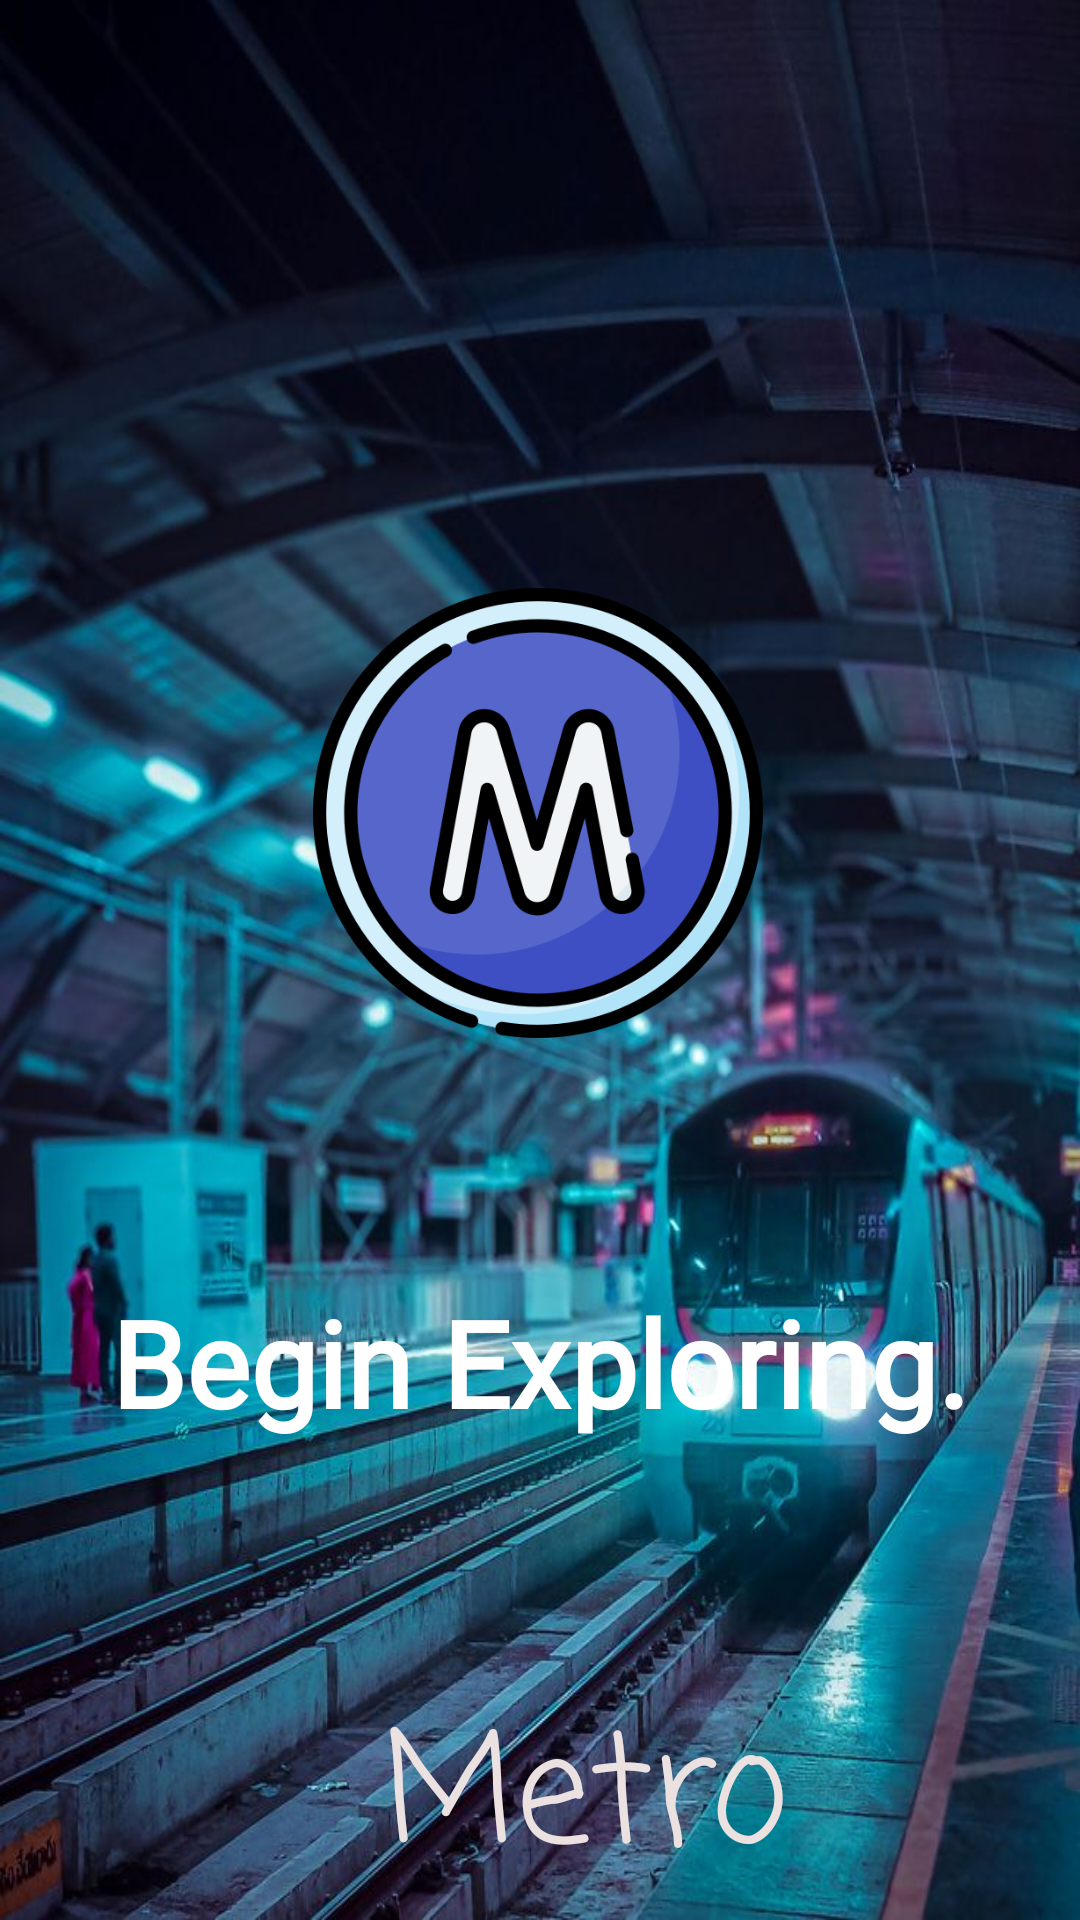

Android layout source for this screen:
<!-- AndroidManifest.xml: application theme Theme.SignUpLoginRealtime -->
<!-- res/layout/activity_main.xml -->
<?xml version="1.0" encoding="utf-8"?>
<androidx.constraintlayout.widget.ConstraintLayout xmlns:android="http://schemas.android.com/apk/res/android"
    xmlns:app="http://schemas.android.com/apk/res-auto"
    xmlns:tools="http://schemas.android.com/tools"
    android:layout_width="match_parent"
    android:layout_height="match_parent"
    tools:context=".MainActivity"
    android:background="@drawable/background_image">

    <ImageView
        android:id="@+id/imageView"
        android:layout_width="150dp"
        android:layout_height="150dp"
        android:layout_marginStart="10dp"
        android:layout_marginTop="196dp"
        android:layout_marginEnd="10dp"
        android:src="@drawable/logo_metro"
        app:layout_constraintEnd_toEndOf="parent"
        app:layout_constraintHorizontal_bias="0.497"
        app:layout_constraintStart_toStartOf="parent"
        app:layout_constraintTop_toTopOf="parent" />

    <TextView
        android:id="@+id/hereto_begin"
        android:layout_width="match_parent"
        android:layout_height="wrap_content"
        android:fontFamily="@font/inter"
        android:gravity="center_horizontal"
        android:text="@string/msg_here_to_begin"
        android:textColor="@color/white_A700"
        android:textFontWeight="700"
        android:textSize="@dimen/_40pxh"
        app:layout_constraintBottom_toTopOf="@+id/textView"
        app:layout_constraintEnd_toEndOf="parent"
        app:layout_constraintStart_toStartOf="parent"
        app:layout_constraintTop_toBottomOf="@+id/imageView"
        tools:targetApi="p" />

    <TextView
        android:id="@+id/textView"
        android:layout_width="wrap_content"
        android:layout_height="wrap_content"
        android:layout_marginTop="216dp"
        android:fontFamily="casual"
        android:text="Metro"
        android:textAlignment="center"
        android:textColor="#ECE1E1"
        android:textSize="50sp"
        app:layout_constraintEnd_toEndOf="parent"
        app:layout_constraintHorizontal_bias="0.565"
        app:layout_constraintStart_toStartOf="parent"
        tools:targetApi="p"
        android:textFontWeight="400"
        app:layout_constraintTop_toBottomOf="@+id/imageView" />

    <TextView
        android:id="@+id/textView2"
        android:layout_width="wrap_content"
        android:layout_height="wrap_content"
        android:fontFamily="casual"
        android:text="Find Your Metro"
        android:textAlignment="center"
        android:textColor="#EDE3E3"
        android:textSize="18sp"
        android:textStyle="bold"
        app:layout_constraintEnd_toEndOf="parent"
        app:layout_constraintHorizontal_bias="0.575"
        app:layout_constraintStart_toStartOf="parent"
        app:layout_constraintTop_toBottomOf="@+id/textView" />

</androidx.constraintlayout.widget.ConstraintLayout>
<!-- resources referenced by this layout -->
<resources>
  <color name="white_A700">#ffffff</color>
  <dimen name="_40pxh">40.0sp</dimen>
  <!-- drawable background_image: jpg bitmap (drawable-v24, 106557 bytes) -->
  <!-- drawable logo_metro: png bitmap (drawable, 58151 bytes) -->
  <string name="msg_here_to_begin">Begin Exploring.</string>
  <style name="Theme.SignUpLoginRealtime" parent="Base.Theme.SignUpLoginRealtime" />
  <style name="Base.Theme.SignUpLoginRealtime" parent="Theme.Material3.DayNight.NoActionBar">
          
          <item name="colorPrimary">@color/lavender</item>
          <item name="colorPrimaryVariant">@color/lavender</item>
          <item name="colorOnPrimary">@color/white</item>
          
          <item name="colorSecondary">@color/teal_200</item>
          <item name="colorSecondaryVariant">@color/teal_700</item>
          <item name="colorOnSecondary">@color/black</item>
          
          <item name="android:statusBarColor">?attr/colorPrimaryVariant</item>
          
      </style>
  <color name="lavender">#8692f7</color>
  <color name="white">#FFFFFFFF</color>
  <color name="teal_200">#FF03DAC5</color>
  <color name="teal_700">#FF018786</color>
  <color name="black">#FF000000</color>
</resources>
